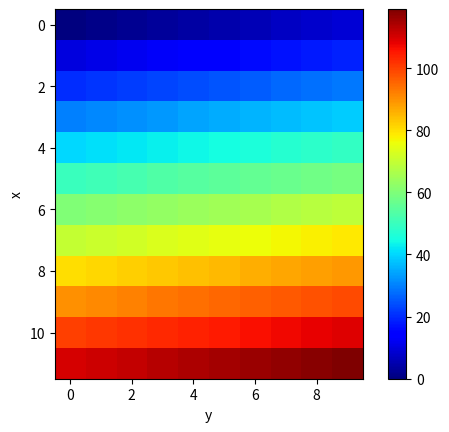

Source code (Python):
import matplotlib.pyplot as plt
import numpy as np


A = np.arange(12*10).reshape((12, 10))               


fig=plt.figure(0)
ax=plt.subplot(111)
#
imgplot = plt.imshow(A)
imgplot.set_interpolation('nearest')
imgplot.set_cmap('jet')
plt.colorbar()
#
ax.set_xlabel(r'y')
ax.set_ylabel(r'x')




plt.show()